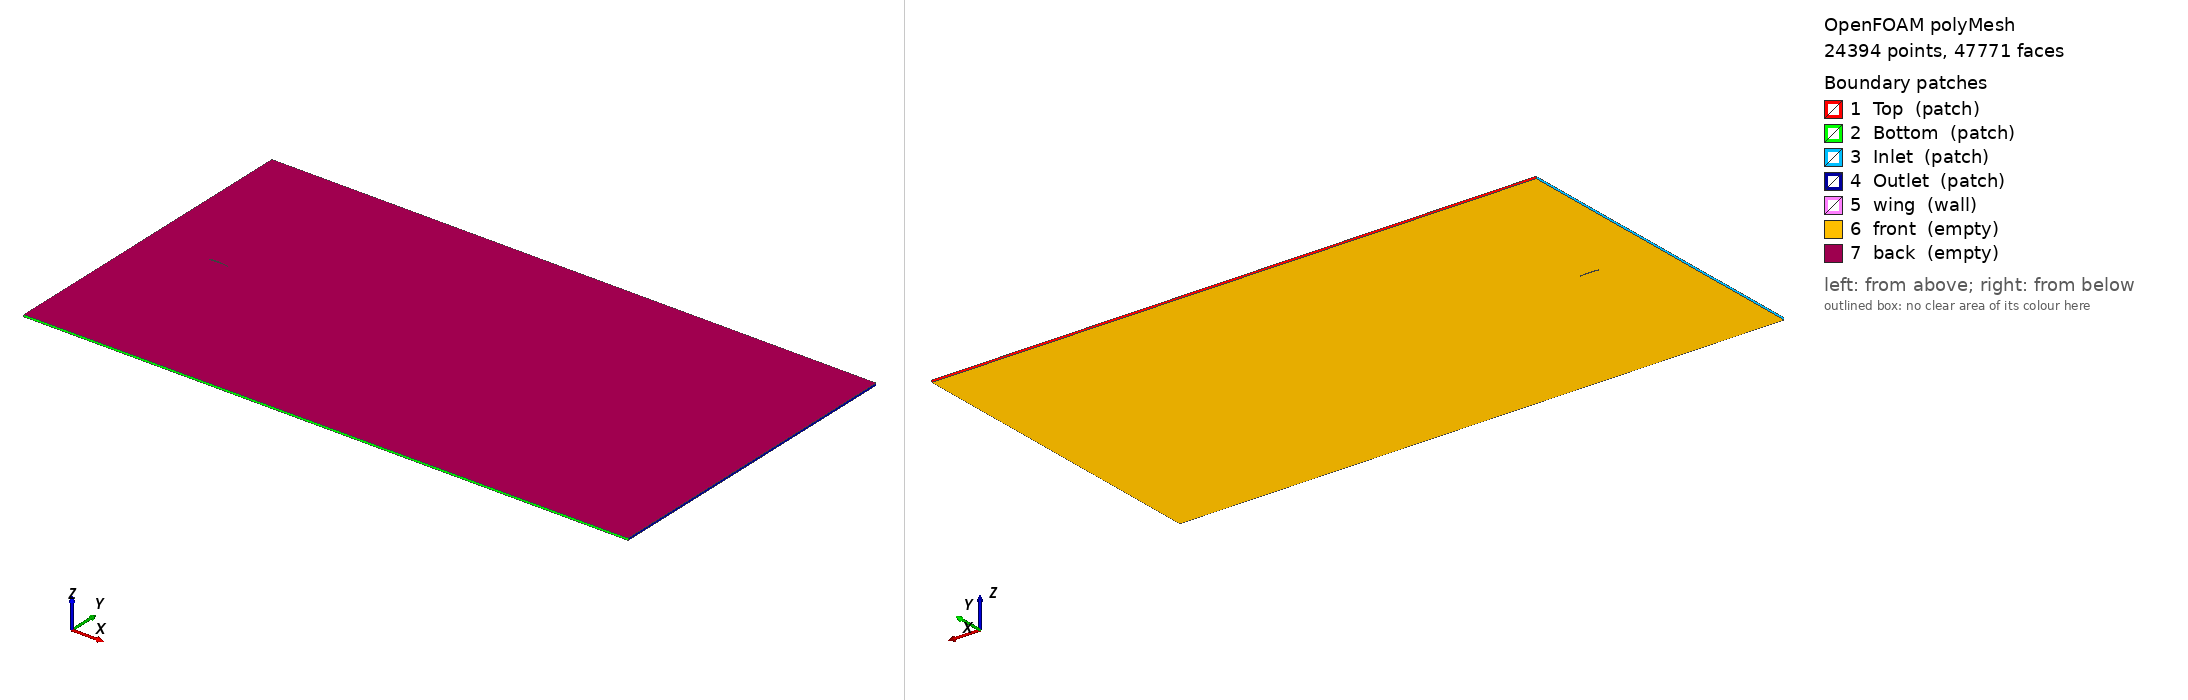

OpenFOAM case: the committed polyMesh, 24394 points, 47771 faces. Boundary patches (legend numbers): 1 Top (patch), 2 Bottom (patch), 3 Inlet (patch), 4 Outlet (patch), 5 wing (wall), 6 front (empty), 7 back (empty). Left view from above one corner, right view from below the opposite corner. Boundary conditions: 0 field file(s) under 0/; 0 of 7 drawn patches have an entry in a shipped field file.

=== constant/polyMesh/boundary ===
/*--------------------------------*- C++ -*----------------------------------*\
  =========                 |
  \\      /  F ield         | OpenFOAM: The Open Source CFD Toolbox
   \\    /   O peration     | Website:  https://openfoam.org
    \\  /    A nd           | Version:  12
     \\/     M anipulation  |
\*---------------------------------------------------------------------------*/
FoamFile
{
    format      ascii;
    class       polyBoundaryMesh;
    location    "constant/polyMesh";
    object      boundary;
}
// * * * * * * * * * * * * * * * * * * * * * * * * * * * * * * * * * * * * * //

7
(
    Top
    {
        type            patch;
        nFaces          23;
        startFace       23882;
    }
    Bottom
    {
        type            patch;
        nFaces          23;
        startFace       23905;
    }
    Inlet
    {
        type            patch;
        nFaces          60;
        startFace       23928;
    }
    Outlet
    {
        type            patch;
        nFaces          18;
        startFace       23988;
    }
    wing
    {
        type            wall;
        inGroups        List<word> 1(wall);
        nFaces          49;
        startFace       24006;
    }
    front
    {
        type            empty;
        inGroups        List<word> 1(empty);
        nFaces          11858;
        startFace       24055;
    }
    back
    {
        type            empty;
        inGroups        List<word> 1(empty);
        nFaces          11858;
        startFace       35913;
    }
)

// ************************************************************************* //


=== system/controlDict ===
/*--------------------------------*- C++ -*----------------------------------*\
| =========                 |                                                 |
| \\      /  F ield         | OpenFOAM: The Open Source CFD Toolbox           |
|  \\    /   O peration     | Version:  3.0.x                                 |
|   \\  /    A nd           | Web:      www.OpenFOAM.org                      |
|    \\/     M anipulation  |                                                 |
\*---------------------------------------------------------------------------*/
FoamFile
{
    version     2.0;
    format      ascii;
    class       dictionary;
    object      controlDict;
}
// * * * * * * * * * * * * * * * * * * * * * * * * * * * * * * * * * * * * * //

application     pimpleFoam;

startFrom       startTime;

startTime       0;

//stopAt	  writeNow;

stopAt	  endTime;

endTime         150;

deltaT          0.005;

writeControl    runTime;
/*
adjustableRunTime
clockTime
cpuTime
runTime
timeStep
*/

writeInterval   0.1;

/*
secondaryWriteControl    cpuTime;
secondaryWriteInterval   1000; 
secondaryPurgeWrite      1; 
*/

purgeWrite      750;

writeFormat     ascii;

writePrecision  6;

writeCompression off;

timeFormat      general;

timePrecision   6;

runTimeModifiable true;

// ************************************************************************* //

forcesFunctions
{
    #includeFunc forcesIncompressible
    (
        patches=(wing),
        rhoInf=1.0,
        CofR=(0 0 0),
        pitchAxis=(0 1 0)
    )

    #includeFunc forceCoeffsIncompressible
    (
        patches=(wing),
        magUInf=1,
        lRef=1,    
        Aref=0.1,     
        CofR=(0 0 0),
        liftDir=(0 1 0),
        dragDir=(1 0 0),
        pitchAxis=(0 0 1)
    )
}

numericalFunctions
{
    #includeFunc residuals(p, U, C)

    #includeFunc timeStep
}	

functions
{
    // $forcesFunctions;
    $numericalFunctions;
}

functions
{
	forces
	{
		type            forceCoeffs;
		libs            ("libforces.so");
		writeControl    timeStep;
		writeInterval   1;
		patches         ("wing");
		rho             rhoInf;      // Indicates incompressible
		log             true;
		rhoInf          1;           // Redundant for incompressible
		liftDir         (0 1 0);
		dragDir         (1 0 0);
		CofR            (0 0 0);  // Axle midpoint on ground
		pitchAxis       (0 1 0);
		magUInf         1;
		lRef            1;        // Wheelbase length D
		Aref            0.1;        // Estimated L*D
	}
};


Also in the case, not shown: constant/polyMesh/faces (numeric list); constant/polyMesh/neighbour (numeric list); constant/polyMesh/owner (numeric list); constant/polyMesh/points (numeric list).
